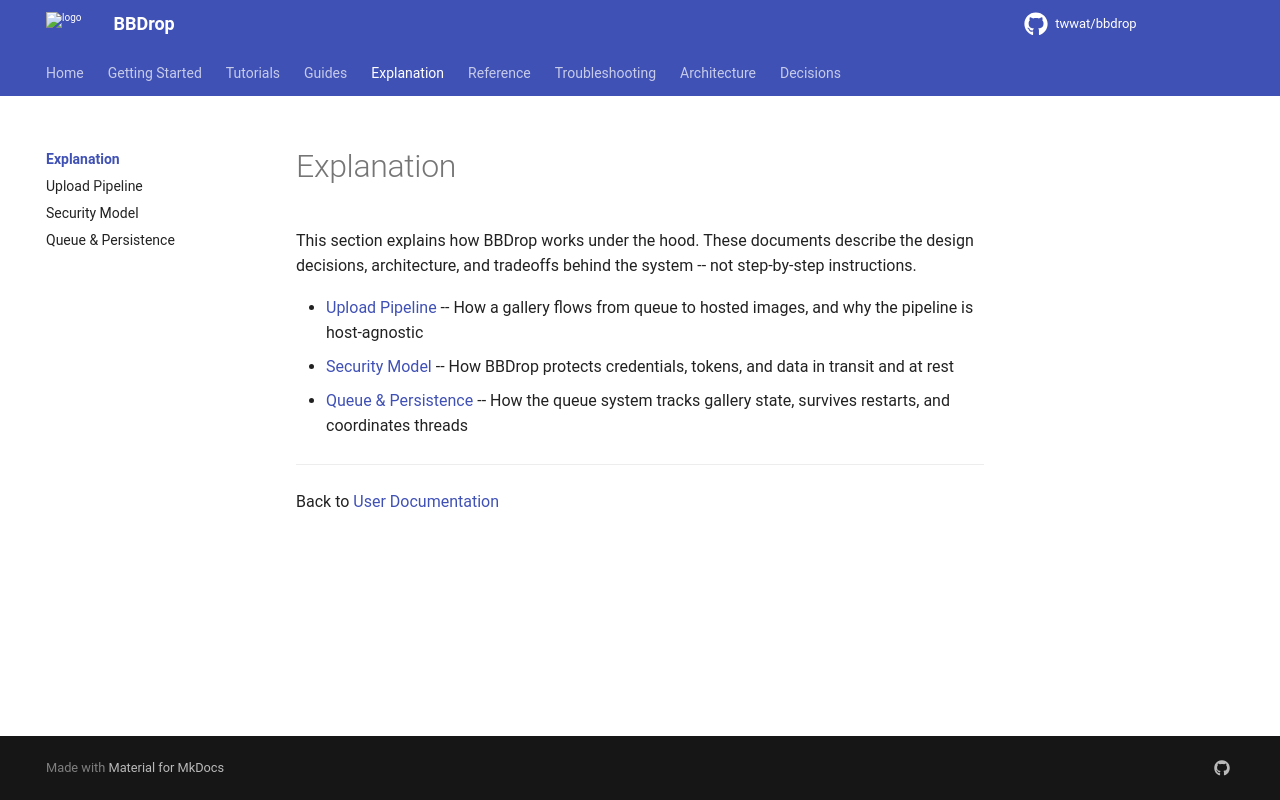

repository: twwat/bbdrop · page: explanation/index.html · generator: mkdocs

# Explanation

This section explains how BBDrop works under the hood. These documents describe the design decisions, architecture, and tradeoffs behind the system -- not step-by-step instructions.

- [Upload Pipeline](./upload-pipeline.md) -- How a gallery flows from queue to hosted images, and why the pipeline is host-agnostic
- [Security Model](./security-model.md) -- How BBDrop protects credentials, tokens, and data in transit and at rest
- [Queue & Persistence](./queue-architecture.md) -- How the queue system tracks gallery state, survives restarts, and coordinates threads

---

Back to [User Documentation](../index.md)
